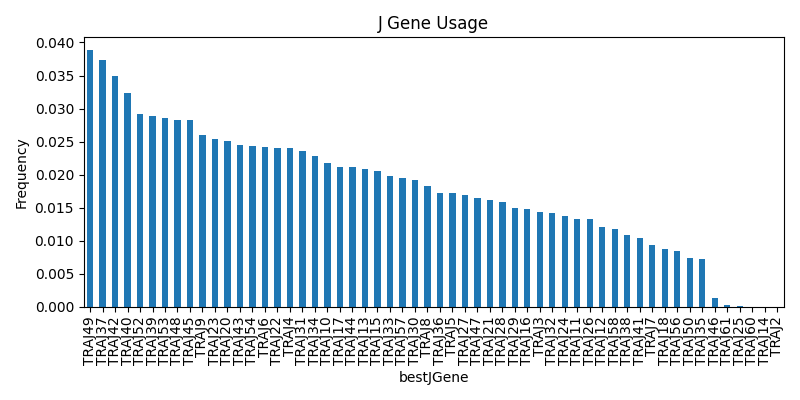

Data behind this chart, as committed beside it:
bestJGene, frequency
TRAJ49, 0.03884
TRAJ37, 0.03742
TRAJ42, 0.03487
TRAJ40, 0.0324
TRAJ52, 0.02918
TRAJ39, 0.02887
TRAJ53, 0.02864
TRAJ48, 0.02828
TRAJ45, 0.02822
TRAJ9, 0.02605
TRAJ23, 0.02543
TRAJ20, 0.02507
TRAJ43, 0.0245
TRAJ54, 0.02428
TRAJ6, 0.02413
TRAJ22, 0.0241
TRAJ4, 0.02406
TRAJ31, 0.02366
TRAJ34, 0.02284
TRAJ10, 0.02177
TRAJ17, 0.02118
TRAJ44, 0.02111
TRAJ13, 0.0208
TRAJ15, 0.02057
TRAJ33, 0.01984
TRAJ57, 0.01952
TRAJ30, 0.01915
TRAJ8, 0.01833
TRAJ36, 0.01726
TRAJ5, 0.01721
TRAJ27, 0.01696
TRAJ47, 0.01652
TRAJ21, 0.01616
TRAJ28, 0.01588
TRAJ29, 0.015
TRAJ16, 0.01475
TRAJ3, 0.01433
TRAJ32, 0.0142
TRAJ24, 0.01373
TRAJ11, 0.01334
TRAJ26, 0.01322
TRAJ12, 0.0121
TRAJ58, 0.01185
TRAJ38, 0.01084
TRAJ41, 0.01049
TRAJ7, 0.009376
TRAJ18, 0.008782
TRAJ56, 0.008455
TRAJ50, 0.007455
TRAJ35, 0.00717
TRAJ46, 0.001382
TRAJ61, 0.0002364
TRAJ25, 0.0001455
TRAJ60, 4.242578518006715e-05
TRAJ14, 1.2121652908590616e-05
TRAJ2, 6.060826454295308e-06
